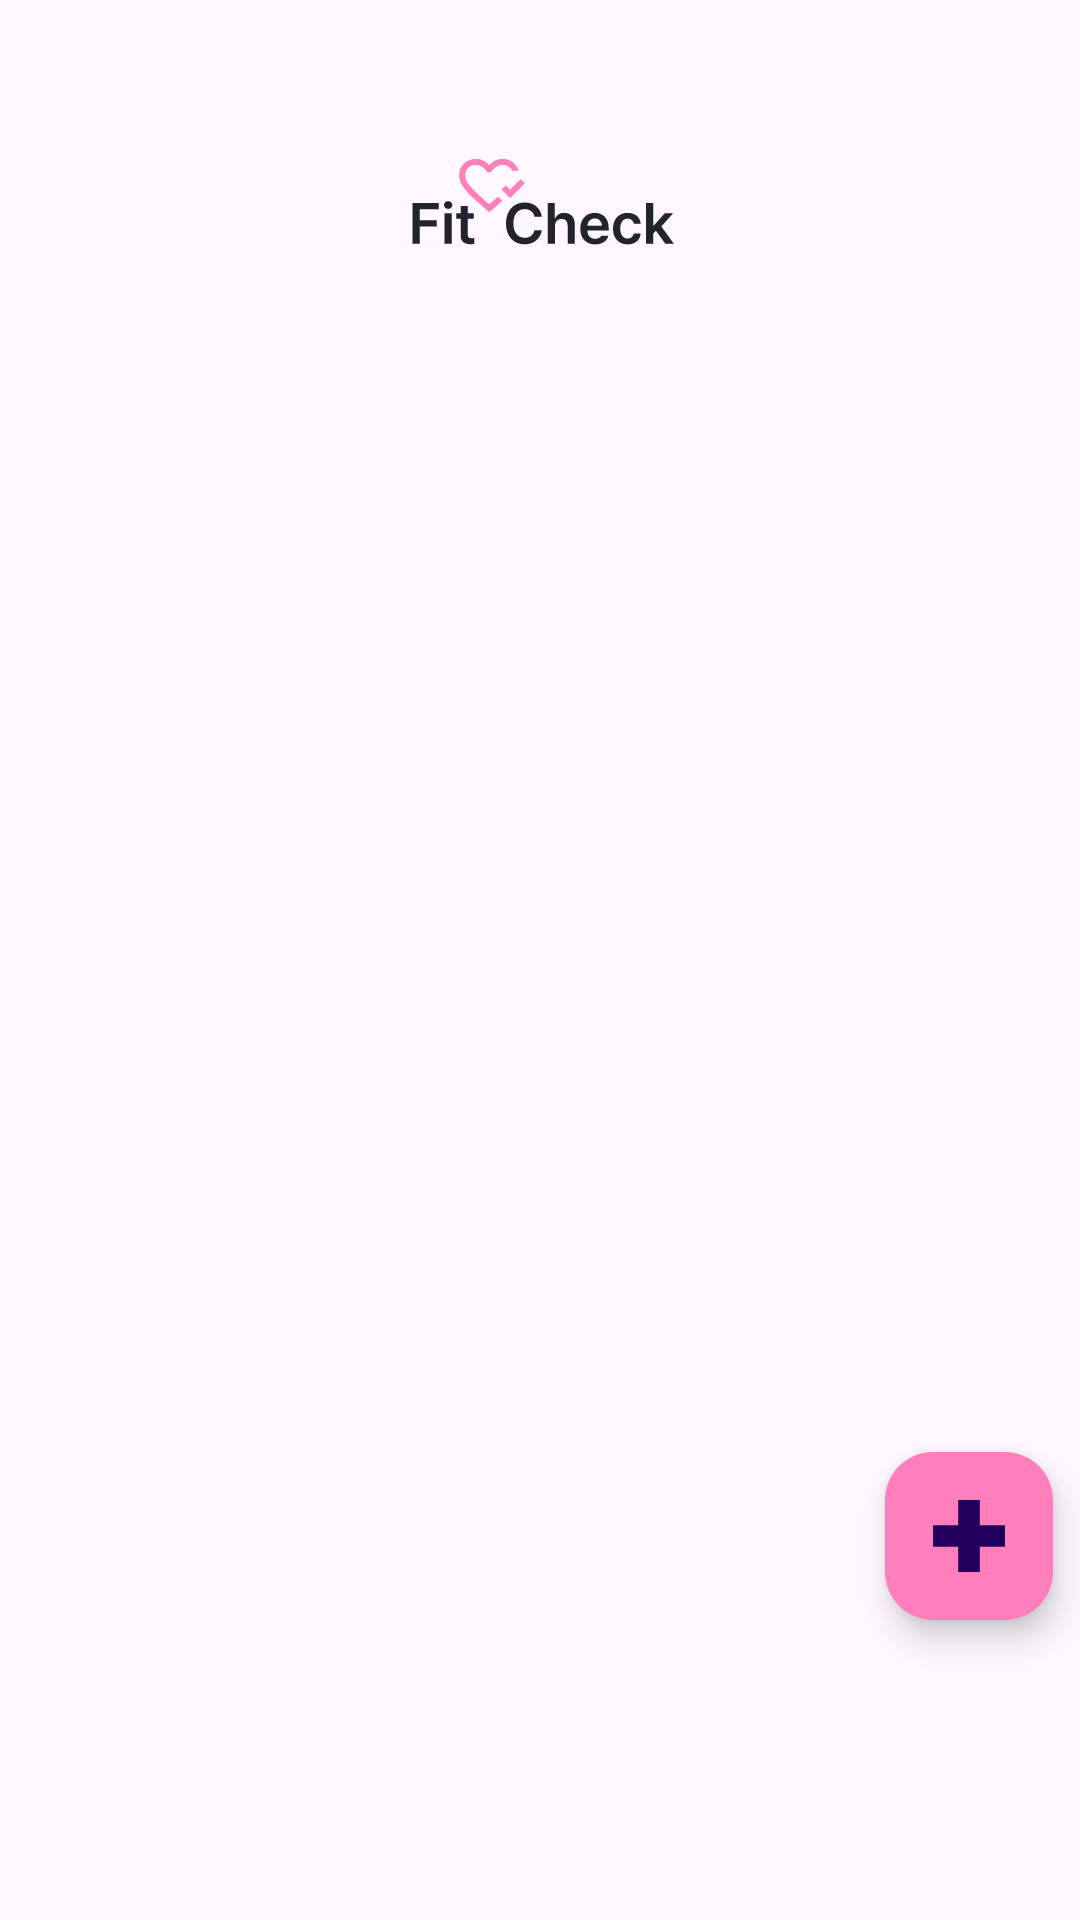

The Android layout XML behind this screen, and the referenced resources:
<!-- AndroidManifest.xml: application theme Theme.FitcheckApp_1 -->
<!-- res/layout/fragment_manage.xml -->
<?xml version="1.0" encoding="utf-8"?>
<androidx.constraintlayout.widget.ConstraintLayout xmlns:android="http://schemas.android.com/apk/res/android"
    xmlns:app="http://schemas.android.com/apk/res-auto"
    xmlns:tools="http://schemas.android.com/tools"
    android:layout_width="match_parent"
    android:layout_height="match_parent"
    tools:context=".ManageFragment">

    <ImageView
        android:id="@+id/logo"
        android:layout_width="wrap_content"
        android:layout_height="wrap_content"
        android:layout_marginTop="50dp"
        android:src="@drawable/logo_1x"
        app:layout_constraintLeft_toLeftOf="parent"
        app:layout_constraintRight_toRightOf="parent"
        app:layout_constraintTop_toTopOf="parent" />


    <ListView
        android:id="@+id/managelist"
        android:layout_width="match_parent"
        android:layout_height="wrap_content"
        android:layout_marginTop="40dp"
        android:padding="15dp"
        app:layout_constraintLeft_toLeftOf="parent"
        app:layout_constraintTop_toBottomOf="@+id/logo" />


    <com.google.android.material.floatingactionbutton.FloatingActionButton
        android:id="@+id/floatingBtn"
        android:layout_width="56dp"
        android:layout_height="56dp"
        android:layout_marginEnd="9dp"
        android:layout_marginBottom="100dp"
        android:backgroundTint="@color/main"
        android:focusable="true"
        android:src="@drawable/manage_puls"
        app:layout_constraintBottom_toBottomOf="parent"
        app:layout_constraintEnd_toEndOf="parent" />


</androidx.constraintlayout.widget.ConstraintLayout>
<!-- resources referenced by this layout -->
<resources>
  <color name="main">#FF7EBC</color>
  <!-- drawable logo_1x: vector/xml drawable (drawable, 3628 chars, omitted) -->
  <!-- drawable manage_puls (drawable) -->
  <vector xmlns:android="http://schemas.android.com/apk/res/android"
      android:width="20dp"
      android:height="20dp"
      android:viewportWidth="20"
      android:viewportHeight="20">
    <path
        android:pathData="M7,0H13V20H7V0Z"
        android:fillColor="#FFFFFF"/>
    <path
        android:pathData="M0,7H20V13H0V7Z"
        android:fillColor="#FFFFFF"/>
  </vector>
  <style name="Theme.FitcheckApp_1" parent="Base.Theme.FitcheckApp_1" />
  <style name="Base.Theme.FitcheckApp_1" parent="Theme.Material3.DayNight.NoActionBar">
          
          
      </style>
</resources>
